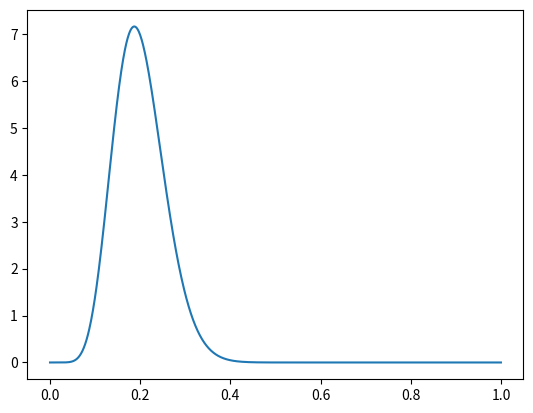

Source code (Python):
import matplotlib.pyplot as plt
import numpy as np
from math import gamma

class BetaDistribution:
    def __init__(self, a, b):
        self.a = a
        self.b = b
    def betafunc(self, mu):
        return [gamma(self.a+self.b) / (gamma(self.a) * gamma(self.b)) * (mu**(self.a-1)) * ((1-mu)**(self.b-1))]
    def betafunc_array(self,mu_array):
        return [self.betafunc(mu) for mu in mu_array]
    def draw(self):
        mu = np.linspace(0.001, 0.999, 1000)
        plt.plot(mu, self.betafunc_array(mu))
        plt.show()

sample = BetaDistribution(10.0, 40.0)
sample.draw()
    